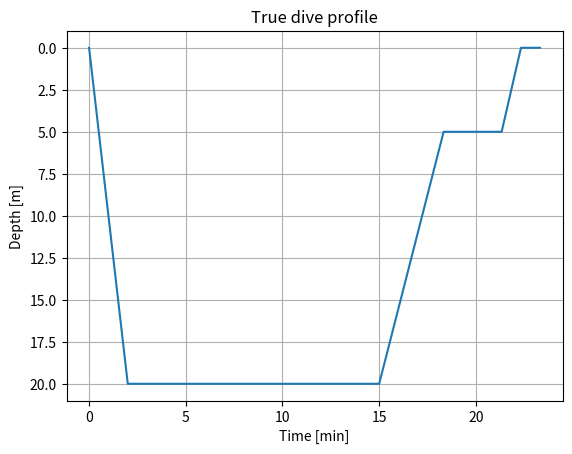
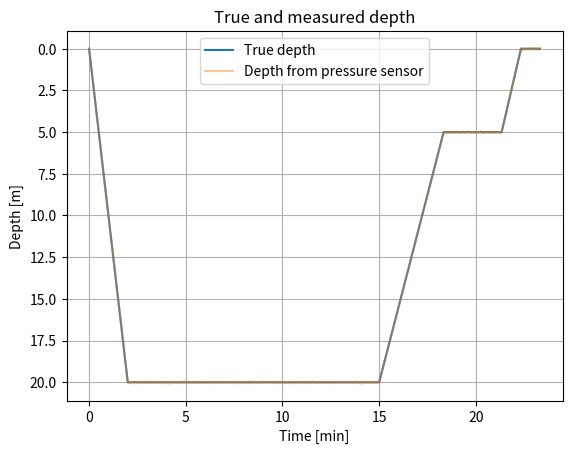
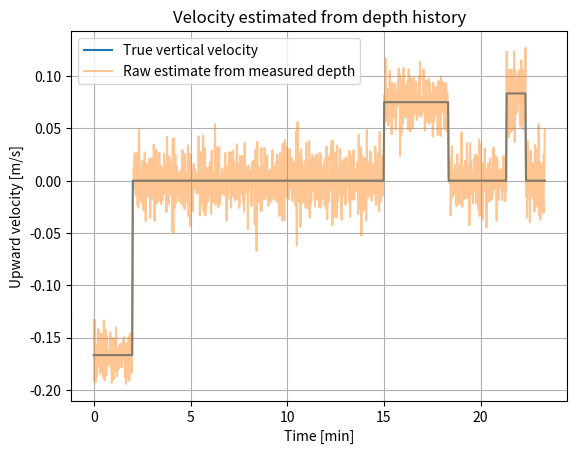
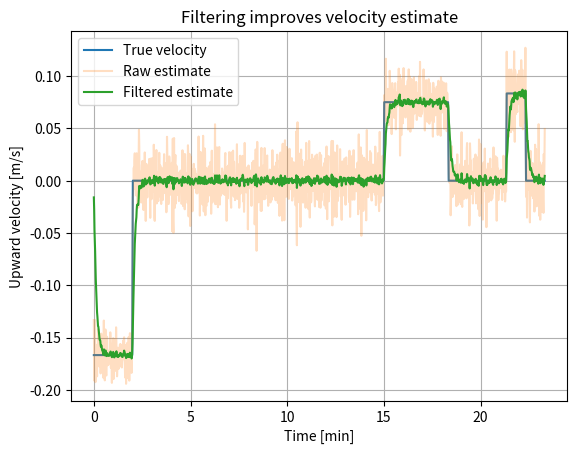
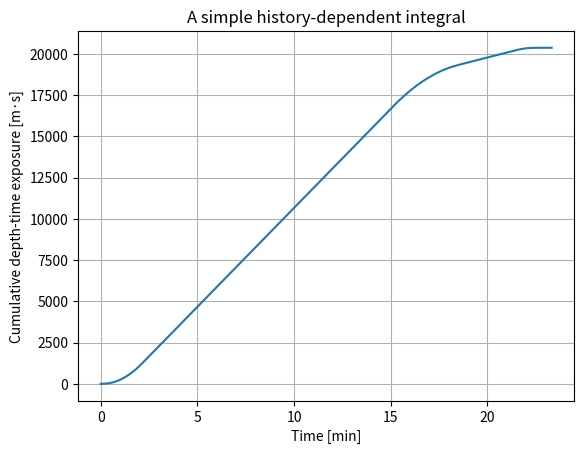
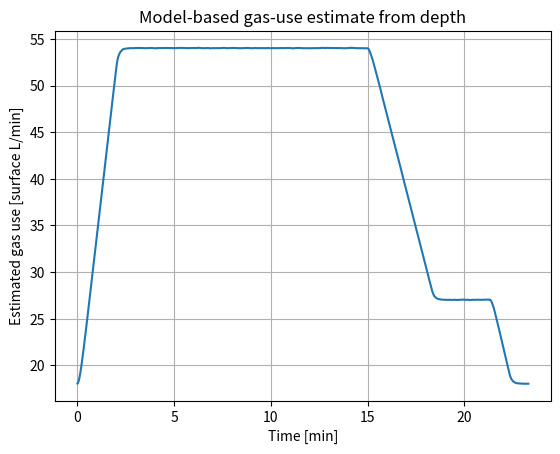
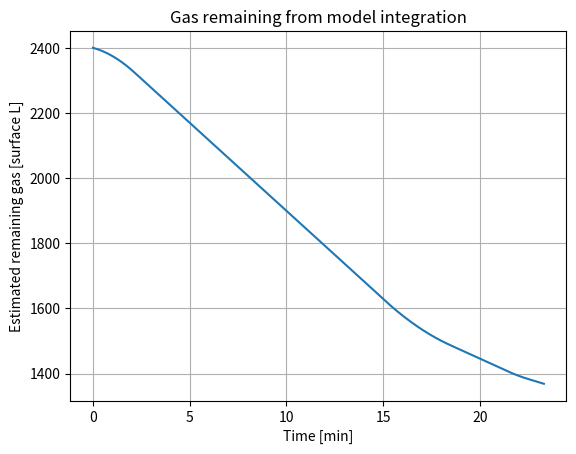
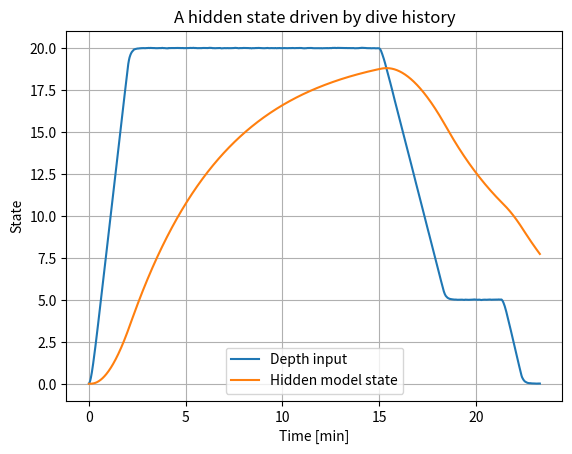
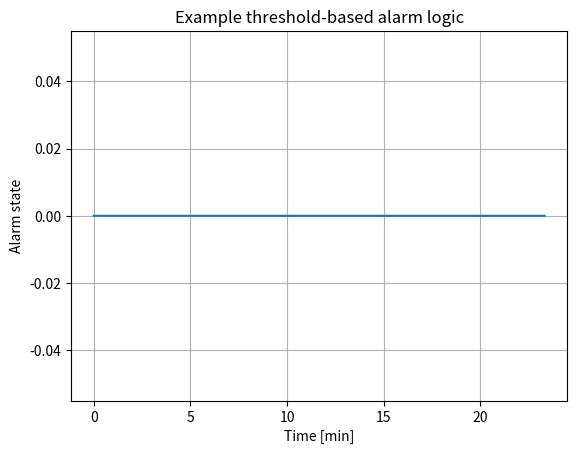
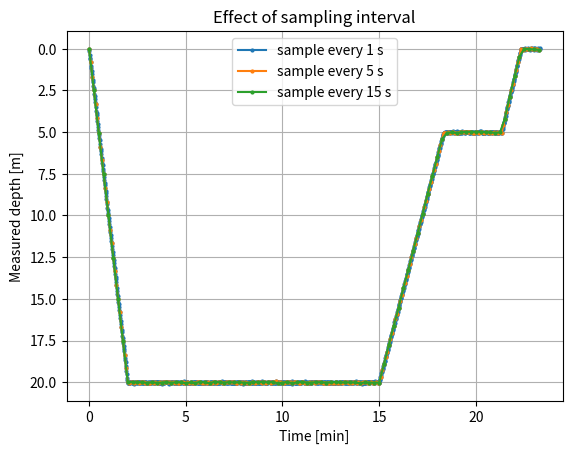

The matplotlib source for these figures, in order:
import numpy as np
import matplotlib.pyplot as plt

rho = 1025.0
g = 9.80665
P0 = 101325.0

def pressure_from_depth(depth_m):
    return P0 + rho*g*depth_m

def depth_from_pressure(pressure_pa):
    return (pressure_pa - P0)/(rho*g)

def true_depth_profile(t_s):
    if t_s < 120:
        return 20/120 * t_s

    if t_s < 900:
        return 20.0

    if t_s < 1100:
        return 20 - 15*(t_s-900)/200

    if t_s < 1280:
        return 5.0

    if t_s < 1340:
        return 5 - 5*(t_s-1280)/60

    return 0.0

t = np.arange(0, 1400, 1.0)
z_true = np.array([true_depth_profile(tt) for tt in t])

plt.plot(t/60, z_true)
plt.gca().invert_yaxis()
plt.xlabel("Time [min]")
plt.ylabel("Depth [m]")
plt.title("True dive profile")
plt.grid(True)
plt.show()

rng = np.random.default_rng(42)

sensor_bias_pa = 150.0
sensor_noise_std_pa = 250.0

P_true = pressure_from_depth(z_true)
P_meas = (
    P_true
    + sensor_bias_pa
    + rng.normal(0.0, sensor_noise_std_pa, size=len(t))
)

z_meas = depth_from_pressure(P_meas)

plt.plot(t/60, z_true, label="True depth")
plt.plot(t/60, z_meas, alpha=0.45, label="Depth from pressure sensor")

plt.gca().invert_yaxis()
plt.xlabel("Time [min]")
plt.ylabel("Depth [m]")
plt.title("True and measured depth")
plt.grid(True)
plt.legend()
plt.show()

dt = 1.0

v_true = -np.gradient(z_true, dt)
v_raw = -np.gradient(z_meas, dt)

plt.plot(t/60, v_true, label="True vertical velocity")
plt.plot(t/60, v_raw, alpha=0.45, label="Raw estimate from measured depth")

plt.xlabel("Time [min]")
plt.ylabel("Upward velocity [m/s]")
plt.title("Velocity estimated from depth history")
plt.grid(True)
plt.legend()
plt.show()

def low_pass(signal, alpha=0.15):
    y = np.zeros_like(signal)
    y[0] = signal[0]

    for k in range(1, len(signal)):
        y[k] = alpha*signal[k] + (1-alpha)*y[k-1]

    return y

z_filt = low_pass(z_meas, alpha=0.12)
v_filt = -np.gradient(z_filt, dt)

plt.plot(t/60, v_true, label="True velocity")
plt.plot(t/60, v_raw, alpha=0.25, label="Raw estimate")
plt.plot(t/60, v_filt, label="Filtered estimate")

plt.xlabel("Time [min]")
plt.ylabel("Upward velocity [m/s]")
plt.title("Filtering improves velocity estimate")
plt.grid(True)
plt.legend()
plt.show()

depth_exposure = np.cumsum(z_filt)*dt

plt.plot(t/60, depth_exposure)
plt.xlabel("Time [min]")
plt.ylabel("Cumulative depth-time exposure [m·s]")
plt.title("A simple history-dependent integral")
plt.grid(True)
plt.show()

def ambient_pressure_bar(depth_m):
    return 1 + depth_m/10

surface_rate_lpm = 18.0

gas_rate = surface_rate_lpm * ambient_pressure_bar(z_filt)

plt.plot(t/60, gas_rate)
plt.xlabel("Time [min]")
plt.ylabel("Estimated gas use [surface L/min]")
plt.title("Model-based gas-use estimate from depth")
plt.grid(True)
plt.show()

G0 = 2400.0
dt_min = dt/60

G_est = G0 - np.cumsum(gas_rate)*dt_min
G_est = np.maximum(G_est, 0)

plt.plot(t/60, G_est)
plt.xlabel("Time [min]")
plt.ylabel("Estimated remaining gas [surface L]")
plt.title("Gas remaining from model integration")
plt.grid(True)
plt.show()

forecast_horizon_min = 5.0

sample_idx = 700

current_depth = z_filt[sample_idx]
current_rate = gas_rate[sample_idx]
current_gas = G_est[sample_idx]

forecast_gas = current_gas - current_rate*forecast_horizon_min

print(f"Current depth: {current_depth:.2f} m")
print(f"Current estimated gas rate: {current_rate:.1f} L/min")
print(f"Current estimated gas: {current_gas:.0f} L")
print(f"5-min constant-condition forecast: {forecast_gas:.0f} L")

tau_h = 300.0  # s

x_hidden = np.zeros_like(t, dtype=float)

for k in range(len(t)-1):
    dx = (z_filt[k] - x_hidden[k])/tau_h
    x_hidden[k+1] = x_hidden[k] + dx*dt

plt.plot(t/60, z_filt, label="Depth input")
plt.plot(t/60, x_hidden, label="Hidden model state")

plt.xlabel("Time [min]")
plt.ylabel("State")
plt.title("A hidden state driven by dive history")
plt.grid(True)
plt.legend()
plt.show()

v_limit_demo = 0.18

alarm = np.abs(v_filt) > v_limit_demo

plt.plot(t/60, alarm.astype(int))
plt.xlabel("Time [min]")
plt.ylabel("Alarm state")
plt.title("Example threshold-based alarm logic")
plt.grid(True)
plt.show()

sample_intervals = [1, 5, 15]

for ds in sample_intervals:
    idx = np.arange(0, len(t), ds)

    plt.plot(
        t[idx]/60,
        z_meas[idx],
        marker="o",
        markersize=2,
        label=f"sample every {ds} s"
    )

plt.gca().invert_yaxis()
plt.xlabel("Time [min]")
plt.ylabel("Measured depth [m]")
plt.title("Effect of sampling interval")
plt.grid(True)
plt.legend()
plt.show()

# Your code here

# Your code here

# Your code here

# Your code here

# Your code here

# Your code here
